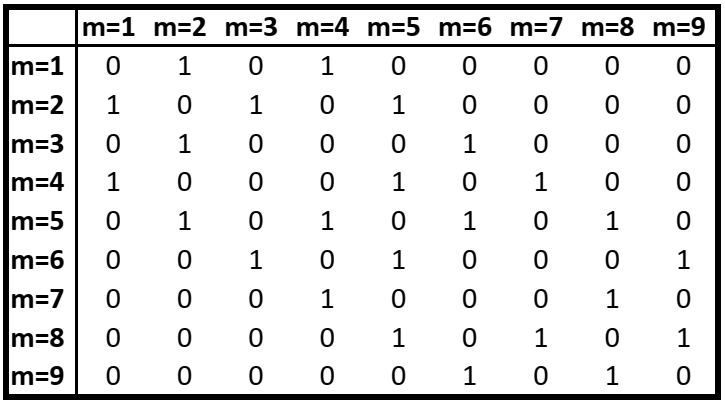

The file beside this chart, header and first rows:
; m=1; m=2; m=3; m=4; m=5; m=6; m=7; m=8; m=9; 
m=1; 0; 1; 0; 1; 0; 0; 0; 0; 0; 
m=2; 1; 0; 1; 0; 1; 0; 0; 0; 0; 
m=3; 0; 1; 0; 0; 0; 1; 0; 0; 0; 
m=4; 1; 0; 0; 0; 1; 0; 1; 0; 0; 
m=5; 0; 1; 0; 1; 0; 1; 0; 1; 0; 
m=6; 0; 0; 1; 0; 1; 0; 0; 0; 1; 
m=7; 0; 0; 0; 1; 0; 0; 0; 1; 0; 
m=8; 0; 0; 0; 0; 1; 0; 1; 0; 1; 
m=9; 0; 0; 0; 0; 0; 1; 0; 1; 0; 
; m=1; m=2; m=3; m=4; m=5; m=6; m=7; m=8; m=9; 
m=1; 0; 1; 0; 1; 1; 0; 0; 0; 0; 
m=2; 1; 0; 1; 0; 1; 0; 0; 0; 0; 
m=3; 0; 1; 0; 0; 1; 1; 0; 0; 0; 
m=4; 1; 0; 0; 0; 1; 0; 1; 0; 0; 
m=5; 1; 1; 1; 1; 0; 1; 1; 1; 1; 
m=6; 0; 0; 1; 0; 1; 0; 0; 0; 1; 
m=7; 0; 0; 0; 1; 1; 0; 0; 1; 0; 
m=8; 0; 0; 0; 0; 1; 0; 1; 0; 1; 
m=9; 0; 0; 0; 0; 1; 1; 0; 1; 0; 
; m=1; m=2; m=3; m=4; m=5; m=6; m=7; m=8; m=9; 
m=1; 0; 0; 0; 0; 0; 0; 0; 0; 0; 
m=2; 0; 0; 0; 0; 0; 0; 0; 0; 0; 
m=3; 0; 0; 0; 0; 0; 0; 0; 0; 0; 
m=4; 0; 0; 0; 0; 0; 0; 0; 0; 0; 
m=5; 0; 0; 0; 0; 0; 0; 0; 0; 0; 
m=6; 0; 0; 0; 0; 0; 0; 0; 0; 0; 
m=7; 0; 0; 0; 0; 0; 0; 0; 0; 0; 
m=8; 0; 0; 0; 0; 0; 0; 0; 0; 0; 
m=9; 0; 0; 0; 0; 0; 0; 0; 0; 0; 
; m=1; m=2; m=3; m=4; m=5; m=6; ; ; ; 
m=1; 0; 1; 1; 1; 1; 1; ; ; ; 
m=2; 1; 0; 1; 1; 1; 1; ; ; ; 
m=3; 1; 1; 0; 1; 1; 1; ; ; ; 
m=4; 1; 1; 1; 0; 1; 1; ; ; ; 
m=5; 1; 1; 1; 1; 0; 1; ; ; ; 
m=6; 1; 1; 1; 1; 1; 0; ; ; ; 
; m=1; m=2; m=3; m=4; m=5; m=6; m=7; m=8; m=9; 
m=1; 0; 0.25; 0; 1; 0; 0; 0; 0; 0; 
m=2; 0.25; 0; 0.5; 0; 1; 0; 0; 0; 0; 
m=3; 0; 0.5; 0; 0; 0; 1; 0; 0; 0; 
m=4; 1; 0; 0; 0; 0.25; 0; 1; 0; 0; 
m=5; 0; 1; 0; 0.25; 0; 0.5; 0; 1; 0; 
m=6; 0; 0; 1; 0; 0.5; 0; 0; 0; 1; 
m=7; 0; 0; 0; 1; 0; 0; 0; 0.25; 0; 
m=8; 0; 0; 0; 0; 1; 0; 0.25; 0; 0.5; 
m=9; 0; 0; 0; 0; 0; 1; 0; 0.5; 0; 
